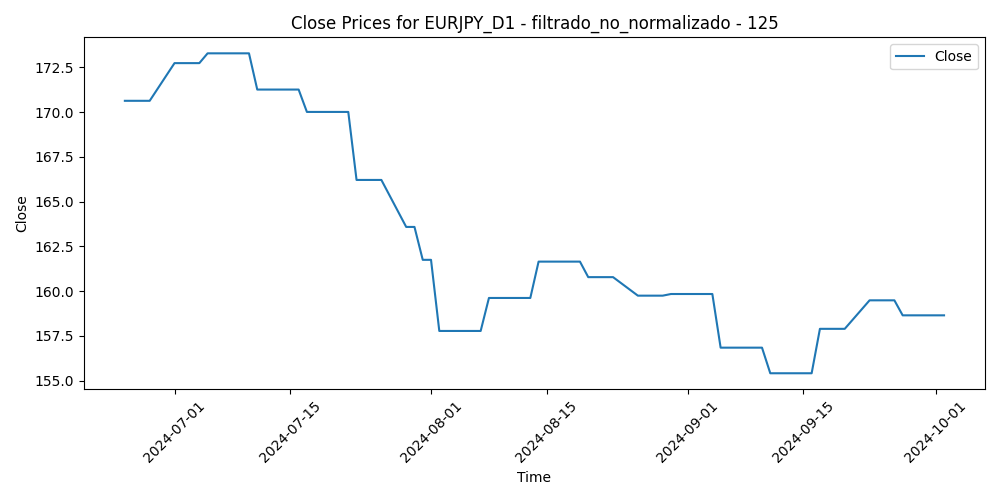

The file beside this chart, header and first rows:
Time, Close, Volume, diferencia_media_125
2024-06-25, 170.6, 131543, -6.635
2024-06-26, 170.6, 152513, -7.189
2024-06-27, 170.6, 143086, -7.418
2024-06-28, 170.6, 175678, -7.578
2024-07-01, 172.7, 158888, -8.497
2024-07-02, 172.7, 127987, -8.473
2024-07-03, 172.7, 137195, -9.299
2024-07-04, 172.7, 103862, -9.075
2024-07-05, 173.3, 160227, -8.843
2024-07-08, 173.3, 149042, -8.595
2024-07-09, 173.3, 124319, -8.797
2024-07-10, 173.3, 112190, -9.398
2024-07-11, 171.3, 168635, -6.88
2024-07-12, 171.3, 218534, -6.294
2024-07-15, 171.3, 160893, -6.229
2024-07-16, 171.3, 144135, -6.552
2024-07-17, 170, 205351, -4.701
2024-07-18, 170, 210953, -5.203
2024-07-19, 170, 174377, -5.034
2024-07-22, 170, 177657, -4.613
2024-07-23, 166.2, 186050, -2.362
2024-07-24, 166.2, 230143, -0.2441
2024-07-25, 166.2, 275609, -0.3181
2024-07-26, 166.2, 228329, -0.2412
2024-07-29, 163.6, 238845, 0.0625
2024-07-30, 163.6, 243800, 1.593
2024-07-31, 161.7, 347988, 4.466
2024-08-01, 161.7, 324692, 5.665
2024-08-02, 157.8, 377735, 6.965
2024-08-05, 157.8, 438634, 8.894
2024-08-06, 157.8, 400463, 8.952
2024-08-07, 157.8, 351319, 6.478
2024-08-08, 159.6, 368801, 5.921
2024-08-09, 159.6, 299870, 6.71
2024-08-12, 159.6, 263960, 5.8
2024-08-13, 159.6, 276532, 5.281
2024-08-14, 161.6, 269549, 4.48
2024-08-15, 161.6, 241545, 2.929
2024-08-16, 161.6, 228253, 3.935
2024-08-19, 161.6, 265287, 4.194
2024-08-20, 160.8, 256770, 5.012
2024-08-21, 160.8, 290188, 4.697
2024-08-22, 160.8, 222737, 4.122
2024-08-23, 160.8, 240474, 5.074
2024-08-26, 159.7, 217809, 5.362
2024-08-27, 159.7, 199882, 5.643
2024-08-28, 159.7, 204830, 5.85
2024-08-29, 159.7, 233328, 6.005
2024-08-30, 159.8, 196112, 5.173
2024-09-02, 159.8, 148345, 3.973
2024-09-03, 159.8, 229794, 5.986
2024-09-04, 159.8, 244639, 7.315
2024-09-05, 156.8, 234398, 7.217
2024-09-06, 156.8, 273496, 8.834
2024-09-09, 156.8, 224765, 8.545
2024-09-10, 156.8, 206817, 9.498
2024-09-11, 155.4, 276361, 9.651
2024-09-12, 155.4, 262734, 9.291
2024-09-13, 155.4, 245325, 10.28
2024-09-16, 155.4, 211310, 9.686
... 12 more rows
